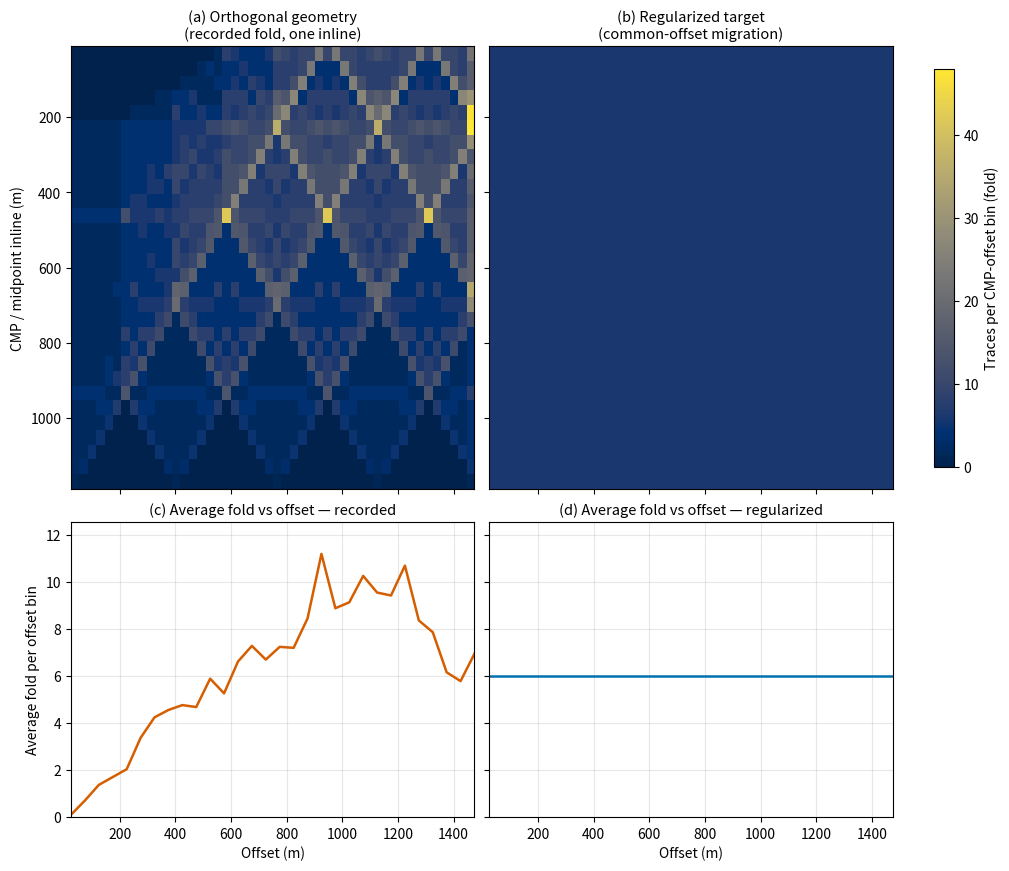

Python code for this plot: (Note: this script raises an exception after producing the figure.)
"""
Term 3 Lecture 06 — Figure 2: Irregular acquisition versus a regular target
grid in the CMP-offset domain (fold map), shown for a single inline.

Pedagogical point
-----------------
Downstream algorithms (common-offset migration, SRME, AVO) expect data on a
REGULAR grid of midpoint (CMP) and offset.  A real orthogonal land survey does
not deliver that.  Receiver lines and source lines are perpendicular, with
finite spreads and line/point spacings, so the number of traces falling in each
(CMP, offset) bin -- the FOLD -- is irregular, banded and gappy.

For a SINGLE INLINE the effect is especially clear: the traces that image that
inline come from a discrete set of receiver/source lines, so their offsets
cluster in bands (set by the line spacings) with gaps in between, and the fold
varies strongly along the line.  This is the input that common-offset migration
must regularize.

This figure shows the fold (trace count per CMP-offset bin) for one inline of:

  (a) a typical orthogonal land geometry
        receiver line spacing 300 m, receiver point interval 50 m
        source   line spacing 300 m, source   point interval 50 m
      -> an irregular, banded, gappy fold distribution; and

  (b) the regularized target for common-offset migration
      -> a clean, uniform regular grid: every (CMP, offset) bin filled to the
         same designed fold, independent of where the data were acquired.

The lower row collapses each fold map to its average fold per offset bin:

  (c) recorded fold -- varies strongly with offset (banded, decaying);
  (d) regularized fold -- flat, the uniform coverage common-offset migration
      requires.

The output grid (b) is fixed by the migration's requirements, not by where the
acquisition happens to be dense or missing.

Self-contained: numpy + matplotlib only.
"""

import os

import numpy as np

# ---------------------------------------------------------------------------
# Orthogonal land geometry
# ---------------------------------------------------------------------------
RL = 300.0          # receiver line spacing (crossline), m
RP = 50.0           # receiver point interval (inline), m
SL = 300.0          # source line spacing (inline), m
SP = 50.0           # source point interval (crossline), m

# Patch extents (kept modest so the finite-spread edges are clearly visible).
IL_MIN, IL_MAX = 0.0, 2400.0      # inline extent (receiver lines run inline)
XL_MIN, XL_MAX = 0.0, 1200.0      # crossline extent
MAX_OFFSET = 1500.0               # maximum recorded source-receiver offset, m

# The inline to display: a single crossline bin of midpoints.  The bin width is
# one receiver-line spacing, which averages enough traces for a smooth fold map
# while still showing the irregular, gappy offset coverage of the geometry.
MY_TARGET = (XL_MIN + XL_MAX) / 2.0   # inline centred in the patch (m)
XL_BIN = RL                            # crossline width of one inline bin (m)

# Build receiver and source point lists.
recv_x = np.arange(IL_MIN, IL_MAX + RP, RP)          # receivers along inline
recv_lines = np.arange(XL_MIN, XL_MAX + RL, RL)      # receiver line crossline pos
src_y = np.arange(XL_MIN, XL_MAX + SP, SP)           # sources along crossline
src_lines = np.arange(IL_MIN, IL_MAX + SL, SL)       # source line inline pos

RX, RY = np.meshgrid(recv_x, recv_lines)             # receiver coordinates
RX, RY = RX.ravel(), RY.ravel()
SX, SY = np.meshgrid(src_lines, src_y)               # source coordinates
SX, SY = SX.ravel(), SY.ravel()

# Pair every source with receivers within MAX_OFFSET (vectorised, in chunks to
# bound memory).  Accumulate midpoint (inline & crossline) and offset per trace.
mx_list, my_list, off_list = [], [], []
CHUNK = 64
for i0 in range(0, SX.size, CHUNK):
    sx = SX[i0:i0 + CHUNK, None]
    sy = SY[i0:i0 + CHUNK, None]
    dx = RX[None, :] - sx
    dy = RY[None, :] - sy
    off = np.sqrt(dx**2 + dy**2)
    mask = off <= MAX_OFFSET
    mx_list.append(((sx + RX[None, :]) / 2.0)[mask])   # midpoint inline
    my_list.append(((sy + RY[None, :]) / 2.0)[mask])   # midpoint crossline
    off_list.append(off[mask])

mx_all = np.concatenate(mx_list)
my_all = np.concatenate(my_list)
off_all = np.concatenate(off_list)

# Restrict to the single inline (midpoint crossline within the inline bin).
inline_mask = np.abs(my_all - MY_TARGET) <= XL_BIN / 2.0
mx = mx_all[inline_mask]
off = off_all[inline_mask]

# ---------------------------------------------------------------------------
# Fold map: trace count per (CMP-inline, offset) bin
# ---------------------------------------------------------------------------
CMP_BIN = 25.0        # CMP bin size (inline) = RP / 2, m
OFF_BIN = 50.0        # offset bin size, m

cmp_edges = np.arange(IL_MIN / 2, IL_MAX / 2 + CMP_BIN, CMP_BIN)
off_edges = np.arange(0.0, MAX_OFFSET + OFF_BIN, OFF_BIN)

fold, _, _ = np.histogram2d(mx, off, bins=[cmp_edges, off_edges])
# fold shape: (n_cmp, n_off)

# Diagnostics to tune the contrast.
pop = fold[fold > 0]
print(f"traces (inline)  : {mx.size:,}  (of {mx_all.size:,} total)")
print(f"inline           : my = {MY_TARGET:g} m, bin width {XL_BIN:g} m")
print(f"fold grid        : {fold.shape}  (CMP x offset)")
print(f"fold (populated) : min {pop.min():.0f}, max {pop.max():.0f}, "
      f"mean {pop.mean():.1f}, std {pop.std():.1f}")
print(f"empty bins       : {100 * (fold == 0).mean():.1f}%")
print(f"coeff. of var.   : {pop.std() / pop.mean():.2f}")

# ---------------------------------------------------------------------------
# Regularized target: uniform fold on a regular (CMP, offset) grid.
# ---------------------------------------------------------------------------
target_fold = int(np.round(np.median(pop)))          # designed uniform fold
regular = np.full_like(fold, target_fold, dtype=float)

# ---------------------------------------------------------------------------
# Average fold per offset bin (collapse the CMP axis): the total fold at each
# offset divided by the number of CMP bins, empty bins included.
# ---------------------------------------------------------------------------
avg_fold = fold.mean(axis=0)            # (n_off,) recorded
avg_regular = regular.mean(axis=0)      # (n_off,) uniform = target_fold

# ---------------------------------------------------------------------------
# Figure: 2x2.  Top row = fold maps; bottom row = average fold vs offset.
# Every panel's x-axis is offset, so all panels share x; each row shares its
# own y-axis (CMP for the maps, fold for the curves).
# ---------------------------------------------------------------------------
import matplotlib.pyplot as plt

COL_REC = "#D55E00"     # recorded / irregular (vermillion, Wong palette)
COL_REG = "#0072B2"     # regularized (blue, Wong palette)

cmp_centers = 0.5 * (cmp_edges[:-1] + cmp_edges[1:])
off_centers = 0.5 * (off_edges[:-1] + off_edges[1:])
EXTENT = [off_centers[0], off_centers[-1], cmp_centers[-1], cmp_centers[0]]

vmax = max(fold.max(), regular.max())

fig, axes = plt.subplots(
    2, 2, figsize=(10, 8.6), sharex="all", sharey="row",
    layout="constrained", gridspec_kw={"height_ratios": [1.5, 1.0]},
)
ax_a, ax_b = axes[0]
ax_c, ax_d = axes[1]

# ---- top row: fold maps ----------------------------------------------------
for ax, data, title in (
    (ax_a, fold, "(a) Orthogonal geometry\n(recorded fold, one inline)"),
    (ax_b, regular, "(b) Regularized target\n(common-offset migration)"),
):
    im = ax.imshow(data.T, origin="lower", aspect="auto", extent=EXTENT,
                   cmap="cividis", vmin=0, vmax=vmax, interpolation="nearest")
    ax.set_title(title, fontsize=10.5)

ax_a.set_ylabel("CMP / midpoint inline (m)")
fig.colorbar(im, ax=[ax_a, ax_b], label="Traces per CMP-offset bin (fold)",
             shrink=0.9)

# ---- bottom row: average fold vs offset ------------------------------------
ax_c.plot(off_centers, avg_fold, color=COL_REC, lw=1.8)
ax_d.plot(off_centers, avg_regular, color=COL_REG, lw=1.8)

ax_c.set_title("(c) Average fold vs offset \u2014 recorded", fontsize=10.5)
ax_d.set_title("(d) Average fold vs offset \u2014 regularized", fontsize=10.5)
ax_c.set_ylabel("Average fold per offset bin")
ax_c.set_xlabel("Offset (m)")
ax_d.set_xlabel("Offset (m)")
for ax in (ax_c, ax_d):
    ax.grid(True, alpha=0.3)

ymax = max(avg_fold.max(), avg_regular.max())
ax_c.set_ylim(0, ymax * 1.12)

# ---------------------------------------------------------------------------
# Save
# ---------------------------------------------------------------------------
out_dir = os.path.join(os.path.dirname(__file__), "..", "..", "..",
                       "figures", "term03_lec06")
out_dir = os.path.abspath(out_dir)
os.makedirs(out_dir, exist_ok=True)
out_path = os.path.join(out_dir, "term03_lec06_regular_vs_irregular.png")
fig.savefig(out_path, dpi=150, bbox_inches="tight")
print(f"Saved figure to {out_path}")
